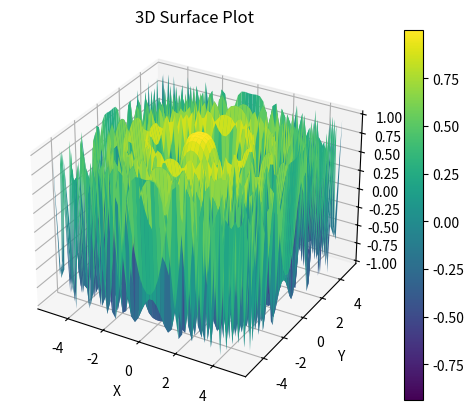

Generate this figure with matplotlib:
import numpy as np
import matplotlib.pyplot as plt
from mpl_toolkits.mplot3d import Axes3D

# 6. 3D Plotting
x = np.linspace(-5, 5, 50)
y = np.linspace(-5, 5, 50)
X, Y = np.meshgrid(x, y)
Z = np.cos(X**2 + Y**2)
fig = plt.figure()
ax = fig.add_subplot(111, projection='3d')
surf = ax.plot_surface(X, Y, Z, cmap='viridis')
fig.colorbar(surf)
ax.set_xlabel('X')
ax.set_ylabel('Y')
ax.set_zlabel('f(x, y)')
ax.set_title('3D Surface Plot')
plt.show()

